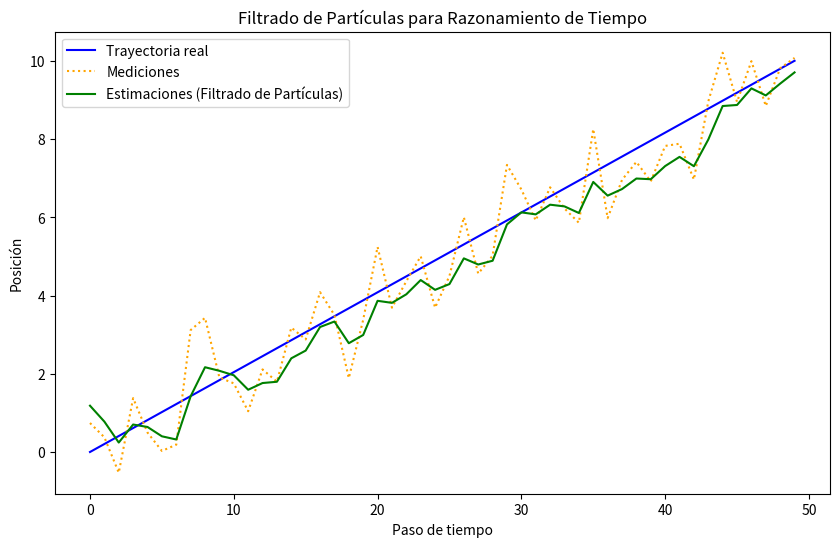

Recreate this plot in Python.
import numpy as np

import matplotlib.pyplot as plt

# Configuración inicial
# Definimos el número de partículas y el número de pasos de tiempo
NUM_PARTICULAS = 1000
NUM_PASOS = 50

# Definimos los límites del espacio físico (por ejemplo, una dimensión 1D)
LIMITE_ESPACIO = 10.0

# Inicialización de partículas
# Cada partícula tiene una posición y un peso asociado
def inicializar_particulas(num_particulas, limite_espacio):
    posiciones = np.random.uniform(0, limite_espacio, num_particulas)
    pesos = np.ones(num_particulas) / num_particulas  # Pesos iniciales uniformes
    return posiciones, pesos

# Modelo de movimiento
# Simula cómo se mueven las partículas en cada paso de tiempo
def modelo_movimiento(posiciones, ruido_movimiento):
    return posiciones + np.random.normal(0, ruido_movimiento, len(posiciones))

# Modelo de observación
# Calcula la probabilidad de observar una medición dada la posición de una partícula
def modelo_observacion(posiciones, medicion, ruido_observacion):
    return np.exp(-0.5 * ((posiciones - medicion) / ruido_observacion) ** 2) / (np.sqrt(2 * np.pi) * ruido_observacion)

# Re-muestreo
# Selecciona partículas basándose en sus pesos para evitar degeneración
def remuestreo(posiciones, pesos):
    indices = np.random.choice(len(posiciones), size=len(posiciones), p=pesos)
    return posiciones[indices], np.ones(len(posiciones)) / len(posiciones)

# Simulación principal
def filtrado_particulas():
    # Inicialización
    posiciones, pesos = inicializar_particulas(NUM_PARTICULAS, LIMITE_ESPACIO)
    ruido_movimiento = 0.5  # Ruido en el modelo de movimiento
    ruido_observacion = 1.0  # Ruido en el modelo de observación

    # Generar mediciones simuladas (por ejemplo, un objeto moviéndose en línea recta)
    trayectoria_real = np.linspace(0, LIMITE_ESPACIO, NUM_PASOS)
    mediciones = trayectoria_real + np.random.normal(0, ruido_observacion, NUM_PASOS)

    # Almacenar estimaciones para visualización
    estimaciones = []

    for t in range(NUM_PASOS):
        # Movimiento de partículas
        posiciones = modelo_movimiento(posiciones, ruido_movimiento)

        # Actualización de pesos basados en la medición
        probabilidades = modelo_observacion(posiciones, mediciones[t], ruido_observacion)
        pesos = probabilidades * pesos
        pesos /= np.sum(pesos)  # Normalización

        # Estimación de la posición basada en las partículas
        estimacion = np.sum(posiciones * pesos)
        estimaciones.append(estimacion)

        # Re-muestreo para evitar degeneración
        posiciones, pesos = remuestreo(posiciones, pesos)

    # Visualización de resultados
    plt.figure(figsize=(10, 6))
    plt.plot(trayectoria_real, label="Trayectoria real", color="blue")
    plt.plot(mediciones, label="Mediciones", color="orange", linestyle="dotted")
    plt.plot(estimaciones, label="Estimaciones (Filtrado de Partículas)", color="green")
    plt.legend()
    plt.xlabel("Paso de tiempo")
    plt.ylabel("Posición")
    plt.title("Filtrado de Partículas para Razonamiento de Tiempo")
    plt.show()

# Ejecutar la simulación
if __name__ == "__main__":
    filtrado_particulas()